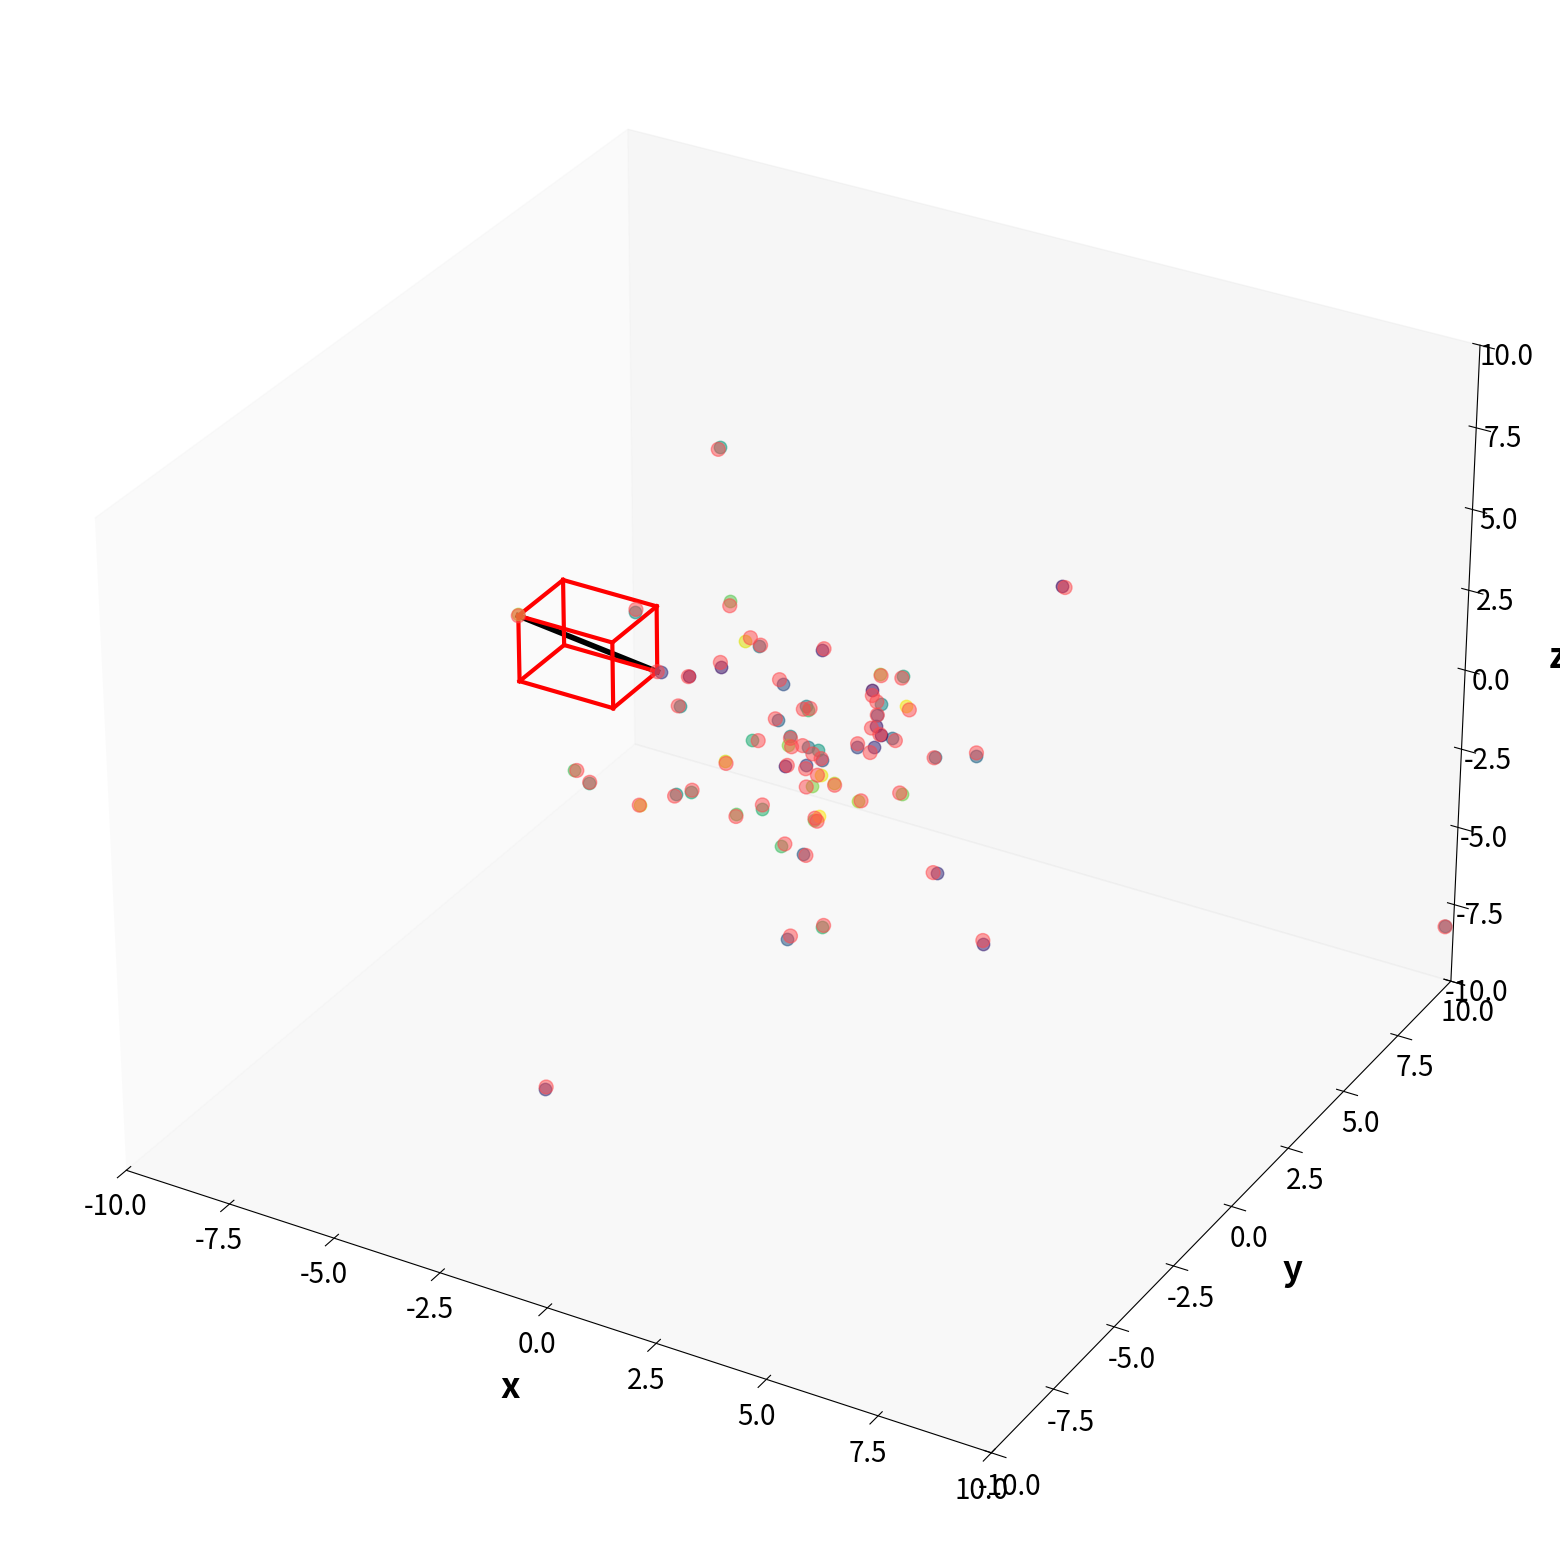

Write the Python code that produced this figure.
import os
import sys

import numpy as np
import matplotlib.pyplot as plt
import matplotlib.cm as cm
import time
import random
import math


class Node:
    def __init__(self, position, mass, velocity, width, topRight):
        self.totalMass = mass
        self.centerOfMass = position
        self.velocity = velocity
        self.isInternal = False
        self.isExternal = False
        self.width = width
        self.pnw = None  # positive northwest
        self.nnw = None  # negative northwest
        self.pne = None  # ...
        self.nne = None
        self.psw = None
        self.nsw = None
        self.pse = None
        self.nse = None
        self.topRight = topRight

    def markInternal(self):
        self.isInternal = True

    def markExternal(self):
        self.isExternal = True

    def eraseExternal(self):
        self.isExternal = False

    def addNodeToInternal(self, position, mass):
        self.centerOfMass[0] = (self.centerOfMass[0] * self.totalMass + position[0] * mass) / (self.totalMass + mass)
        self.centerOfMass[1] = (self.centerOfMass[1] * self.totalMass + position[1] * mass) / (self.totalMass + mass)
        self.centerOfMass[2] = (self.centerOfMass[2] * self.totalMass + position[2] * mass) / (self.totalMass + mass)
        self.totalMass += mass


def addNodeInSpecifiedDirection(root, targetNode, curPos, curMass, curVel, width, curTopRight):
    if root.isInternal:
        root.addNodeToInternal(curPos, curMass)
        if targetNode is not None:
            if targetNode.isExternal:
                return addNodeInExternal(targetNode, curPos, curMass, curVel, width / 2, curTopRight)
            else:
                targetNode.addNodeToInternal(curPos, curMass)
                return constructBHTree(targetNode, None, curPos, None, curMass, None, curVel, width / 2, curTopRight)
        else:
            pos = np.array([curPos[0], curPos[1], curPos[2]])
            vel = np.array([curVel[0], curVel[1], curVel[2]])
            targetNode = Node(pos, curMass, vel, width / 2, curTopRight)
            targetNode.markExternal()
            return targetNode
    else:
        return addNodeInExternal(root, curPos, curMass, curVel, width, curTopRight)


def addNodeInExternal(node, pos, mass, vel, width, topRight):
    node.markInternal()
    node.eraseExternal()
    x1 = node.centerOfMass[0]
    y1 = node.centerOfMass[1]
    z1 = node.centerOfMass[2]
    mass1 = node.totalMass
    pos1 = np.array([x1, y1, z1])
    vel1 = node.velocity[0]
    vel2 = node.velocity[1]
    vel3 = node.velocity[2]
    velocity1 = np.array([vel1, vel2, vel3])
    cur = constructBHTree(node, None, pos1, None, mass1, None, velocity1, width, topRight)
    cur.addNodeToInternal(pos, mass)
    return constructBHTree(node, None, pos, None, mass, None, vel, width, topRight)


# use Barnes-Hut Tree
def constructBHTree(root, allPos, curPos, allMass, curMass, allVel, curVel, width, topRight):
    if root is None:
        position = np.array([0, 0, 0])
        velcity = np.array([0, 0, 0])
        mass = 0
        root = Node(position, mass, velcity, width, topRight)
        root.markInternal()
        for i in range(len(allPos)):
            constructBHTree(root, None, allPos[i], None, allMass[i][0], None, allVel[i], width, topRight)
    else:
        x = curPos[0]
        y = curPos[1]
        z = curPos[2]
        topRightX = topRight[0]
        topRightY = topRight[1]
        topRightZ = topRight[2]
        if (x >= topRightX - width / 2) & (x <= topRightX) & (y >= topRightY - width / 2) & (y <= topRightY) & (
                z >= topRightZ - width / 2) & (z <= topRightZ):
            # + northeast part
            curTopRightX = topRightX
            curTopRightY = topRightY
            curTopRightZ = topRightZ
            curTopRight = np.array([curTopRightX, curTopRightY, curTopRightZ])
            root.pne = addNodeInSpecifiedDirection(root, root.pne, curPos, curMass, curVel, width, curTopRight)
        elif (x >= topRightX - width / 2) & (x <= topRightX) & (y >= topRightY - width / 2) & (y <= topRightY) & (
                z >= topRightZ - width) & (z < topRightZ - width / 2):
            # - northeast part
            curTopRightX = topRightX
            curTopRightY = topRightY
            curTopRightZ = topRightZ - width / 2
            curTopRight = np.array([curTopRightX, curTopRightY, curTopRightZ])
            root.nne = addNodeInSpecifiedDirection(root, root.nne, curPos, curMass, curVel, width, curTopRight)
        elif (x >= topRightX - width) & (x < topRightX - width / 2) & (y >= topRightY - width / 2) & (
                y <= topRightY) & (z >= topRightZ - width / 2) & (z <= topRightZ):
            # + northwest part
            curTopRightX = topRightX - width / 2
            curTopRightY = topRightY
            curTopRightZ = topRightZ
            curTopRight = np.array([curTopRightX, curTopRightY, curTopRightZ])
            root.pnw = addNodeInSpecifiedDirection(root, root.pnw, curPos, curMass, curVel, width, curTopRight)
        elif (x >= topRightX - width) & (x < topRightX - width / 2) & (y >= topRightY - width / 2) & (
                y <= topRightY) & (z >= topRightZ - width) & (z < topRightZ - width / 2):
            # - northwest part
            curTopRightX = topRightX - width / 2
            curTopRightY = topRightY
            curTopRightZ = topRightZ - width / 2
            curTopRight = np.array([curTopRightX, curTopRightY, curTopRightZ])
            root.nnw = addNodeInSpecifiedDirection(root, root.nnw, curPos, curMass, curVel, width, curTopRight)
        elif (x >= topRightX - width) & (x < topRightX - width / 2) & (y >= topRightY - width) & (
                y < topRightY - width / 2) & (z >= topRightZ - width / 2) & (z <= topRightZ):
            # + southwest part
            curTopRightX = topRightX - width / 2
            curTopRightY = topRightY - width / 2
            curTopRightZ = topRightZ
            curTopRight = np.array([curTopRightX, curTopRightY, curTopRightZ])
            root.psw = addNodeInSpecifiedDirection(root, root.psw, curPos, curMass, curVel, width, curTopRight)
        elif (x >= topRightX - width) & (x < topRightX - width / 2) & (y >= topRightY - width) & (
                y < topRightY - width / 2) & (z >= topRightZ - width) & (z < topRightZ - width / 2):
            # - southwest part
            curTopRightX = topRightX - width / 2
            curTopRightY = topRightY - width / 2
            curTopRightZ = topRightZ - width / 2
            curTopRight = np.array([curTopRightX, curTopRightY, curTopRightZ])
            root.nsw = addNodeInSpecifiedDirection(root, root.nsw, curPos, curMass, curVel, width, curTopRight)
        elif (x >= topRightX - width / 2) & (x <= topRightX) & (y >= topRightY - width) & (
                y < topRightY - width / 2) & (z >= topRightZ - width / 2) & (z <= topRightZ):
            # + southeast part
            curTopRightX = topRightX
            curTopRightY = topRightY - width / 2
            curTopRightZ = topRightZ
            curTopRight = np.array([curTopRightX, curTopRightY, curTopRightZ])
            root.pse = addNodeInSpecifiedDirection(root, root.pse, curPos, curMass, curVel, width, curTopRight)
        elif (x >= topRightX - width / 2) & (x <= topRightX) & (y >= topRightY - width) & (
                y < topRightY - width / 2) & (z >= topRightZ - width) & (z < topRightZ - width / 2):
            # - southeast part
            curTopRightX = topRightX
            curTopRightY = topRightY - width / 2
            curTopRightZ = topRightZ - width / 2
            curTopRight = np.array([curTopRightX, curTopRightY, curTopRightZ])
            root.nse = addNodeInSpecifiedDirection(root, root.nse, curPos, curMass, curVel, width, curTopRight)
        else:
            pass

    return root


def calAccByBHTree(root, pos, theta, G):
    if root is None: return np.array([0, 0, 0])
    if root.centerOfMass[0] == pos[0] and root.centerOfMass[1] == pos[1] and root.centerOfMass[2] == pos[
        2]: return np.array([0, 0, 0])
    distx = root.centerOfMass[0] - pos[0]
    disty = root.centerOfMass[1] - pos[1]
    distz = root.centerOfMass[2] - pos[2]
    if root.isExternal:
        accx = G * root.totalMass * distx / (distx ** 2 + disty ** 2 + distz ** 2) ** 1.5
        accy = G * root.totalMass * disty / (distx ** 2 + disty ** 2 + distz ** 2) ** 1.5
        accz = G * root.totalMass * distz / (distx ** 2 + disty ** 2 + distz ** 2) ** 1.5
        return np.array([accx, accy, accz])
    accx = 0
    accy = 0
    accz = 0
    dis = ((pos[0] - root.centerOfMass[0]) ** 2 + (pos[1] - root.centerOfMass[1]) ** 2 + (
            pos[2] - root.centerOfMass[2]) ** 2) ** 0.5
    if root.width / dis >= theta:
        packAcc = calAccByBHTree(root.pnw, pos, theta, G)
        accx += packAcc[0]
        accy += packAcc[1]
        accz += packAcc[2]
        packAcc = calAccByBHTree(root.nnw, pos, theta, G)
        accx += packAcc[0]
        accy += packAcc[1]
        accz += packAcc[2]
        packAcc = calAccByBHTree(root.pne, pos, theta, G)
        accx += packAcc[0]
        accy += packAcc[1]
        accz += packAcc[2]
        packAcc = calAccByBHTree(root.nne, pos, theta, G)
        accx += packAcc[0]
        accy += packAcc[1]
        accz += packAcc[2]
        packAcc = calAccByBHTree(root.psw, pos, theta, G)
        accx += packAcc[0]
        accy += packAcc[1]
        accz += packAcc[2]
        packAcc = calAccByBHTree(root.nsw, pos, theta, G)
        accx += packAcc[0]
        accy += packAcc[1]
        accz += packAcc[2]
        packAcc = calAccByBHTree(root.pse, pos, theta, G)
        accx += packAcc[0]
        accy += packAcc[1]
        accz += packAcc[2]
        packAcc = calAccByBHTree(root.nse, pos, theta, G)
        accx += packAcc[0]
        accy += packAcc[1]
        accz += packAcc[2]
    else:
        accx = G * root.totalMass * distx / (distx ** 2 + disty ** 2 + distz ** 2) ** 1.5
        accy = G * root.totalMass * disty / (distx ** 2 + disty ** 2 + distz ** 2) ** 1.5
        accz = G * root.totalMass * distz / (distx ** 2 + disty ** 2 + distz ** 2) ** 1.5
    return np.array([accx, accy, accz])


def getAccFromBHTree(root, pos, theta, G):
    size = len(pos)
    accs = np.zeros((size, 3))
    for i in range(size):
        accs[i] = calAccByBHTree(root, pos[i], theta, G)
    return accs


def getAcc(pos, mass, G, softening):
    """
    :param pos: size: N*3
    :param mass: size: N*1
    :param G: Newton's Gravitational Constant
    :param softening: softening length
    :return: acceleration and size: N*3
    """
    # positions r = [x,y,z] for all objects
    x = pos[:, 0:1]
    y = pos[:, 1:2]
    z = pos[:, 2:3]

    # matrix that stores all pairwise particle separations: r_j - r_i
    dx = x.T - x
    dy = y.T - y
    dz = z.T - z

    # matrix that stores 1/r^3 for all particle pairwise particle separations
    inv_r3 = (dx ** 2 + dy ** 2 + dz ** 2 + softening ** 2)
    inv_r3[inv_r3 > 0] = inv_r3[inv_r3 > 0] ** (-1.5)

    ax = G * (dx * inv_r3) @ mass
    ay = G * (dy * inv_r3) @ mass
    az = G * (dz * inv_r3) @ mass

    # pack together the acceleration components
    a = np.hstack((ax, ay, az))

    return a


def accOption(root, pos, mass, theta, G, softening, chooseBHTree):
    if chooseBHTree:
        return getAccFromBHTree(root, pos, theta, G)
    else:
        return getAcc(pos, mass, G, softening)


def checkDefaultDt(new_dt, dt):
    """
    new_dt: new size of timestep
    dt: default timestep
    """
    for i in range(len(new_dt)):
        for j in range(len(new_dt[0])):
            if new_dt[i][j] > 2.0 * dt:
                new_dt[i][j] = 2.0 * dt


def checkDt(new_dt, dt):
    """
    new_dt: new size of timestep
    dt: updated timestep
    """
    for i in range(len(new_dt)):
        for j in range(len(new_dt[0])):
            if new_dt[i][j] > 2 * dt[i][j]:
                new_dt[i][j] = 2 * dt[i][j]


def getDt(acc, eta, dt, defaultT):
    a_prime = acc / dt
    a_double_prime = a_prime / dt
    new_dt = eta * ((a_prime / acc) ** 2 + a_double_prime / acc) ** (-0.5)
    if defaultT:
        checkDefaultDt(new_dt, dt)
    else:
        checkDt(new_dt, dt)
    return new_dt


def generate_random_number():
    """
    Generates a normalized random number x, with a uniform probability distribution between 0 and 1.

    Returns:
        float: A random number uniformly distributed between 0 and 1.
    """
    return random.random()


def plummerInitForSingle(G, M, R):
    x1 = generate_random_number()
    r = (x1 ** (-2 / 3) - 1) ** (-1 / 2)
    x2 = generate_random_number()
    x3 = generate_random_number()
    pos_z = (1 - 2 * x2) * r
    pos_x = ((r ** 2 - pos_z ** 2) ** (1 / 2)) * math.cos(2 * math.pi * x3)
    pos_y = ((r ** 2 - pos_z ** 2) ** (1 / 2)) * math.sin(2 * math.pi * x3)
    x4 = generate_random_number()
    x5 = generate_random_number()
    while 0.1 * x5 >= (x4 ** 2) * ((1 - x4 ** 2) ** (7 / 2)):
        x4 = generate_random_number()
        x5 = generate_random_number()
    v_e = (2 ** (1 / 2)) * ((1 + r ** 2) ** (-1 / 4))
    v = x4 * v_e
    x6 = generate_random_number()
    x7 = generate_random_number()
    vel_z = (1 - 2 * x6) * v
    vel_x = (v ** 2 - vel_z ** 2) ** (1 / 2) * math.cos(2 * math.pi * x7)
    vel_y = (v ** 2 - vel_z ** 2) ** (1 / 2) * math.sin(2 * math.pi * x7)
    mass = (r ** 3) * ((1 + r ** 2) ** (-3 / 2))

    energy = -(3 * math.pi / 64) * G * (M ** 2) * (R ** (-1))
    pos_z *= (3 * math.pi / 64) * (M ** 2) * (abs(energy) ** (-1))
    pos_x *= (3 * math.pi / 64) * (M ** 2) * (abs(energy) ** (-1))
    pos_y *= (3 * math.pi / 64) * (M ** 2) * (abs(energy) ** (-1))
    vel_z *= (64 / (3 * math.pi)) * (abs(energy) ** (1 / 2)) * (M ** (-1 / 2))
    vel_x *= (64 / (3 * math.pi)) * (abs(energy) ** (1 / 2)) * (M ** (-1 / 2))
    vel_y *= (64 / (3 * math.pi)) * (abs(energy) ** (1 / 2)) * (M ** (-1 / 2))
    mass *= M
    return np.array([pos_x, pos_y, pos_z]), np.array([vel_x, vel_y, vel_z]), np.array([mass])


def plummerInit(N, G, M, R):
    pos = np.zeros((N, 3))
    vel = np.zeros((N, 3))
    mass = np.zeros((N, 1))
    for i in range(N):
        posTemp, velTemp, massTemp = plummerInitForSingle(G, M, R)
        pos[i] = posTemp
        vel[i] = velTemp
        mass[i] = massTemp
    # Convert to Center-of-Mass frame
    vel -= np.mean(mass * vel, 0) / np.mean(mass)
    # use the same masses
    mass2 = M * np.ones((N, 1)) / N
    # vel -= np.mean(mass_test * vel, 0) / np.mean(mass_test)
    return pos, vel, mass2


def generalInit(N, M, scaleInitPos):
    np.random.seed(133)  # set the random number generator seed
    pos = scaleInitPos * np.random.randn(N, 3)
    vel = np.random.randn(N, 3)
    mass = M * np.ones((N, 1)) / N
    # Convert to Center-of-Mass frame
    vel -= np.mean(mass * vel, 0) / np.mean(mass)
    return pos, vel, mass


def chooseInitCondition(N, G, M, R, scaleInitPos, choosePlummerInit):
    if choosePlummerInit:
        return plummerInit(N, G, M, R)
    else:
        return generalInit(N, M, scaleInitPos)


def determineMerger(pos1, vel1, pos2, vel2, mass, C, G, maxb):
    Rs = 2 * G * mass / (C ** 2)  # Schwarzschild radius
    pos_rel = pos2 - pos1  # relative position
    vel_rel = vel2 - vel1  # relative velocity
    sigma = (math.pi * (85 * math.pi / 3) ** (2 / 7) * (Rs ** 2) * (np.linalg.norm(vel_rel) / C) ** (-18 / 7)) ** (
        0.5)  # cross-section
    b = np.linalg.norm(np.cross(pos_rel, vel_rel)) / np.linalg.norm(vel_rel)  # impact parameter
    if b < sigma and b < maxb:
        print("b: " + str(b) + ", sigma: " + str(sigma))
        return True
    return False


def getInfoMergerByBrute(mergeStats, pos, vel, mass, N, C, G, maxb):
    for i in range(N):
        row = []
        for j in range(N):
            if i == j: continue
            res = determineMerger(pos[i], vel[i], pos[j], vel[j], mass[i], C, G, maxb)
            if res:
                row.append(np.array([pos[j][0], pos[j][1], pos[j][2]]))
        mergeStats.append(row)


def hasMergerByTree(root, pos, vel, mass, row, theta, C, G, maxb):
    if root is None: return
    if root.centerOfMass[0] == pos[0] and root.centerOfMass[1] == pos[1] and root.centerOfMass[2] == pos[2]: return
    if root.isExternal:
        res = determineMerger(pos, vel, root.centerOfMass, root.velocity, mass, C, G, maxb)
        if res:
            row.append(np.array([root.centerOfMass[0], root.centerOfMass[1], root.centerOfMass[2]]))
        return
    dis = ((pos[0] - root.centerOfMass[0]) ** 2 + (pos[1] - root.centerOfMass[1]) ** 2 + (
            pos[2] - root.centerOfMass[2]) ** 2) ** 0.5
    if root.width / dis >= theta:
        hasMergerByTree(root.pnw, pos, vel, mass, row, theta, C, G, maxb)
        hasMergerByTree(root.nnw, pos, vel, mass, row, theta, C, G, maxb)
        hasMergerByTree(root.pne, pos, vel, mass, row, theta, C, G, maxb)
        hasMergerByTree(root.nne, pos, vel, mass, row, theta, C, G, maxb)
        hasMergerByTree(root.psw, pos, vel, mass, row, theta, C, G, maxb)
        hasMergerByTree(root.nsw, pos, vel, mass, row, theta, C, G, maxb)
        hasMergerByTree(root.pse, pos, vel, mass, row, theta, C, G, maxb)
        hasMergerByTree(root.nse, pos, vel, mass, row, theta, C, G, maxb)
    else:
        # treat as no merger
        return


def getInfoMergerByTree(mergeStats, root, pos, vel, mass, N, C, G, maxb, theta):
    for i in range(N):
        row = []
        hasMergerByTree(root, pos[i], vel[i], mass[i], row, theta, C, G, maxb)
        mergeStats.append(row)


def getInfoMerger(mergeStatsByBrute, mergeStatsByTree, root, pos, vel, mass, N, C, G, maxb, theta):
    getInfoMergerByBrute(mergeStatsByBrute, pos, vel, mass, N, C, G, maxb)
    getInfoMergerByTree(mergeStatsByTree, root, pos, vel, mass, N, C, G, maxb, theta)


def drawBoxForMerger(point1, point2, ax, color):
    # Extract coordinates of the two points
    x1, y1, z1 = point1
    x2, y2, z2 = point2

    # Calculate the corners of the box
    x_min, x_max = min(x1, x2), max(x1, x2)
    y_min, y_max = min(y1, y2), max(y1, y2)
    z_min, z_max = min(z1, z2), max(z1, z2)

    # Create the vertices of the box
    vertices = np.array([
        [x_min, y_min, z_min],
        [x_max, y_min, z_min],
        [x_max, y_max, z_min],
        [x_min, y_max, z_min],
        [x_min, y_min, z_max],
        [x_max, y_min, z_max],
        [x_max, y_max, z_max],
        [x_min, y_max, z_max],
    ])
    # print("vertices: ", vertices)

    # Define the edges of the box
    edges = [
        [0, 1], [1, 2], [2, 3], [3, 0],
        [4, 5], [5, 6], [6, 7], [7, 4],
        [0, 4], [1, 5], [2, 6], [3, 7]
    ]

    # Plot the box
    for edge in edges:
        ax.plot(vertices[edge, 0], vertices[edge, 1], vertices[edge, 2], color=color, linewidth=3)

    # # Plot the two points
    # ax.scatter([x1, x2], [y1, y2], [z1, z2], color='black', s=100)


def getCandidateMerger(mergeStats, pos, N):
    candidateMerger = []
    for i in range(N):
        leni = len(mergeStats[i])
        # only choose two objects case
        if leni == 1:
            dis = np.linalg.norm(pos[i] - mergeStats[i][0])
            if pos[i][0] < mergeStats[i][0][0]:
                candidateMerger.append([pos[i], mergeStats[i][0], dis])
            else:
                candidateMerger.append([mergeStats[i][0], pos[i], dis])
    sortCandidate = sorted(candidateMerger, key=lambda x: x[2])
    return sortCandidate


def drawLine(point1, point2, ax, color):
    x1, y1, z1 = point1
    x2, y2, z2 = point2
    ax.plot([x1, x2], [y1, y2], [z1, z2], color=color, linewidth=4)


def drawMerger(candidateMerger, width, ax, color, method):
    lencan = len(candidateMerger)
    if lencan != 0:
        cur1 = candidateMerger[0][0]
        cur2 = candidateMerger[0][1]
        print(method)
        print("pos1:" + str(cur1) + ", pos2: " + str(cur2) + ", distance: " + str(candidateMerger[0][2]))
        if method == 'Brute force to search:':
            drawLine(cur1, cur2, ax, color)
        else:
            drawBoxForMerger(cur1, cur2, ax, color)
        for i in range(1, lencan):
            tmp1 = candidateMerger[i][0]
            tmp2 = candidateMerger[i][1]
            if (cur1 == tmp1).all() or (cur1 == tmp2).all() or (cur2 == tmp1).all() or (cur2 == tmp2).all():
                continue
            else:
                cur1 = tmp1
                cur2 = tmp2
                print("pos1:" + str(cur1) + ", pos2: " + str(cur2) + ", distance: " + str(candidateMerger[i][2]))
                if method == 'Brute force to search:':
                    drawLine(cur1, cur2, ax, color)
                else:
                    drawBoxForMerger(cur1, cur2, ax, color)

        ax.set_xlim([-width / 2, width / 2])
        ax.set_ylim([-width / 2, width / 2])
        ax.set_zlim([-width / 2, width / 2])
        ax.tick_params(axis='x', labelsize=20)
        ax.tick_params(axis='y', labelsize=20)
        ax.tick_params(axis='z', labelsize=20)
        ax.set_xlabel('x', fontsize=25, fontweight='bold', labelpad=20)
        ax.set_ylabel('y', fontsize=25, fontweight='bold', labelpad=20)
        ax.set_zlabel('z', fontsize=25, fontweight='bold', labelpad=20)
        # Adjust transparency of axis panes (0.0 to 1.0)  # Remove grid from 3D plot
        ax.xaxis.pane.set_alpha(0.35)
        ax.yaxis.pane.set_alpha(0.35)
        ax.zaxis.pane.set_alpha(0.35)
        ax.grid(False)
        # plt.pause(0.001)
        return True
    return False

def analysisAndDrawMerger(mergeStatsByBrute, mergeStatsByTree, pos, N, width, ax):
    candidateMergerByBrute = getCandidateMerger(mergeStatsByBrute, pos, N)
    candidateMergerByTree = getCandidateMerger(mergeStatsByTree, pos, N)
    hasMergerByBrute = drawMerger(candidateMergerByBrute, width, ax, 'black', 'Brute force to search:')
    hasMergerByTree = drawMerger(candidateMergerByTree, width, ax, 'red', 'BHTree to search:')
    if hasMergerByBrute or hasMergerByTree:
        plt.show()
        sys.exit("Found merger")


def main():
    # parameters
    N = 60  # Number of objects
    dt = 0.1  # initial timestep
    softening = 0  # softening length
    G = 1  # 6.67 * 10 ** (-11)  # Newton's Gravitational Constant
    theta = 0.5  # threshold value, i.e. theta = s/d, of Barnes-Hut Tree
    width = 20  # biggest width of figure
    eta = 1.4  # constant associated with timestep, more details see: https://arxiv.org/pdf/2401.02849
    Nt = 10  # number of timesteps
    M = 1  # total mass of objects
    R = 2.5  # free parameter which determines the dimensions of the cluster in Plummer model for init condition
    scaleInitPos = 100  # scale initial position ratio
    plotRealTime = True  # plot in real time
    choosePlummerInit = True  # choose Plummer init conditions
    chooseBHTree = True  # choose BHTree to calculate acceleration
    saveRealTimeFig = False  # if save real time png files
    C = 1  # speed of light
    checkMerger = True  # if check binary merger
    maxb = 0.2  # maximum of impact parameter between binary

    # initial conditions
    pos, vel, mass = chooseInitCondition(N, G, M, R, scaleInitPos, choosePlummerInit)

    topRight = np.array([width / 2, width / 2, width / 2])
    root = constructBHTree(None, pos, None, mass, None, vel, None, width, topRight)

    # calculate initial accelerations
    acc = accOption(root, pos, mass, theta, G, softening, chooseBHTree)
    # print(acc)

    new_dt_pre = getDt(acc, eta, dt, 1)

    # 3D
    fig = plt.figure(figsize=(20, 20))  # Increase figure size
    ax1 = fig.add_subplot(111, projection='3d')
    saveFolder = f"N_{N}_dt_{dt}_width_{width}_Nt_{Nt}"
    if plotRealTime:
        if not os.path.exists(saveFolder):
            os.makedirs(saveFolder)

    pos_save = np.zeros((N, 3, Nt + 1))
    pos_save[:, :, 0] = pos

    for i in range(Nt):
        # (1/2) kick
        vel += acc * new_dt_pre / 2.0

        # drift
        pos += vel * new_dt_pre

        root = constructBHTree(None, pos, None, mass, None, vel, None, width, topRight)

        acc = accOption(root, pos, mass, theta, G, softening, chooseBHTree)

        new_dt = getDt(acc, eta, new_dt_pre, 0)

        # (1/2) kick
        vel += acc * new_dt / 2.0

        # update time
        new_dt_pre = new_dt

        pos_save[:, :, i + 1] = pos

        mergeStatsByBrute = []
        mergeStatsByTree = []
        if checkMerger:
            getInfoMerger(mergeStatsByBrute, mergeStatsByTree, root, pos, vel, mass, N, C, G, maxb, theta)

        # plot in real time
        if plotRealTime or (i == Nt - 1):
            plt.sca(ax1)
            plt.cla()
            cmap = cm.get_cmap('viridis', pos_save.shape[0])
            for j in range(pos_save.shape[0]):
                ax1.scatter(
                    pos_save[j, 0, max(i - 30, 0):i + 1],
                    pos_save[j, 1, max(i - 30, 0):i + 1],
                    pos_save[j, 2, max(i - 30, 0):i + 1],
                    color=cmap(j / pos_save.shape[0]),
                    alpha=0.6,
                    s=80
                )
            # ax1.scatter(pos_save[:, 0, max(i - 50, 0):i + 1].flatten(), pos_save[:, 1, max(i - 50, 0):i + 1].flatten(),
            #             pos_save[:, 2, max(i - 50, 0):i + 1].flatten(), color='#276ab3', alpha=0.3, s=40)
            ax1.scatter(pos[:, 0], pos[:, 1], pos[:, 2], color='#ff474c', s=100, alpha=0.5)
            if checkMerger:
                analysisAndDrawMerger(mergeStatsByBrute, mergeStatsByTree, pos, N, width, ax1)

            ax1.set_xlim([-width / 2, width / 2])
            ax1.set_ylim([-width / 2, width / 2])
            ax1.set_zlim([-width / 2, width / 2])
            ax1.tick_params(axis='x', labelsize=20)
            ax1.tick_params(axis='y', labelsize=20)
            ax1.tick_params(axis='z', labelsize=20)
            ax1.set_xlabel('x', fontsize=25, fontweight='bold', labelpad=20)
            ax1.set_ylabel('y', fontsize=25, fontweight='bold', labelpad=20)
            ax1.set_zlabel('z', fontsize=25, fontweight='bold', labelpad=20)
            # Adjust transparency of axis panes (0.0 to 1.0)  # Remove grid from 3D plot
            ax1.xaxis.pane.set_alpha(0.35)
            ax1.yaxis.pane.set_alpha(0.35)
            ax1.zaxis.pane.set_alpha(0.35)
            ax1.grid(False)
            if saveRealTimeFig:
                filename = f'realtime_{i}.png'
                plt.savefig(os.path.join(saveFolder, filename), dpi=240)
            plt.pause(0.001)

    # add labels/legend
    plt.sca(ax1)
    ax1.set_xlabel('x', fontsize=25, fontweight='bold', labelpad=20)
    ax1.set_ylabel('y', fontsize=25, fontweight='bold', labelpad=20)
    ax1.set_zlabel('z', fontsize=25, fontweight='bold', labelpad=20)
    ax1.tick_params(axis='x', labelsize=20)
    ax1.tick_params(axis='y', labelsize=20)
    ax1.tick_params(axis='z', labelsize=20)
    # ax1.grid(False)

    # Save figure
    plt.savefig('nbody_realtime_3d.png', dpi=240)
    plt.show()

    fig2 = plt.figure(figsize=(20, 20))  # Increase figure size
    ax2 = fig2.add_subplot(111, projection='3d')
    cmap = cm.get_cmap('viridis', pos_save.shape[0])
    for i in range(pos_save.shape[0]):
        ax2.scatter(
            pos_save[i, 0, max(Nt - 30, 0):Nt],
            pos_save[i, 1, max(Nt - 30, 0):Nt],
            pos_save[i, 2, max(Nt - 30, 0):Nt],
            color=cmap(i / pos_save.shape[0]),
            alpha=0.6,
            s=80
        )
    ax2.xaxis.pane.set_alpha(0.35)
    ax2.yaxis.pane.set_alpha(0.35)
    ax2.zaxis.pane.set_alpha(0.35)
    ax2.set_xlim([-width / 2, width / 2])
    ax2.set_ylim([-width / 2, width / 2])
    ax2.set_zlim([-width / 2, width / 2])
    ax2.tick_params(axis='x', labelsize=20)
    ax2.tick_params(axis='y', labelsize=20)
    ax2.tick_params(axis='z', labelsize=20)
    ax2.set_xlabel('x', fontsize=25, fontweight='bold', labelpad=20)
    ax2.set_ylabel('y', fontsize=25, fontweight='bold', labelpad=20)
    ax2.set_zlabel('z', fontsize=25, fontweight='bold', labelpad=20)
    ax2.grid(False)
    plt.savefig('nbody_realtime_3d_final.png', dpi=240)
    plt.show()

    return 0


if __name__ == "__main__":
    start_time = time.time()
    main()
    end_time = time.time()
    elapsed_time = end_time - start_time
    print(f"Elapsed time: {elapsed_time} seconds")
